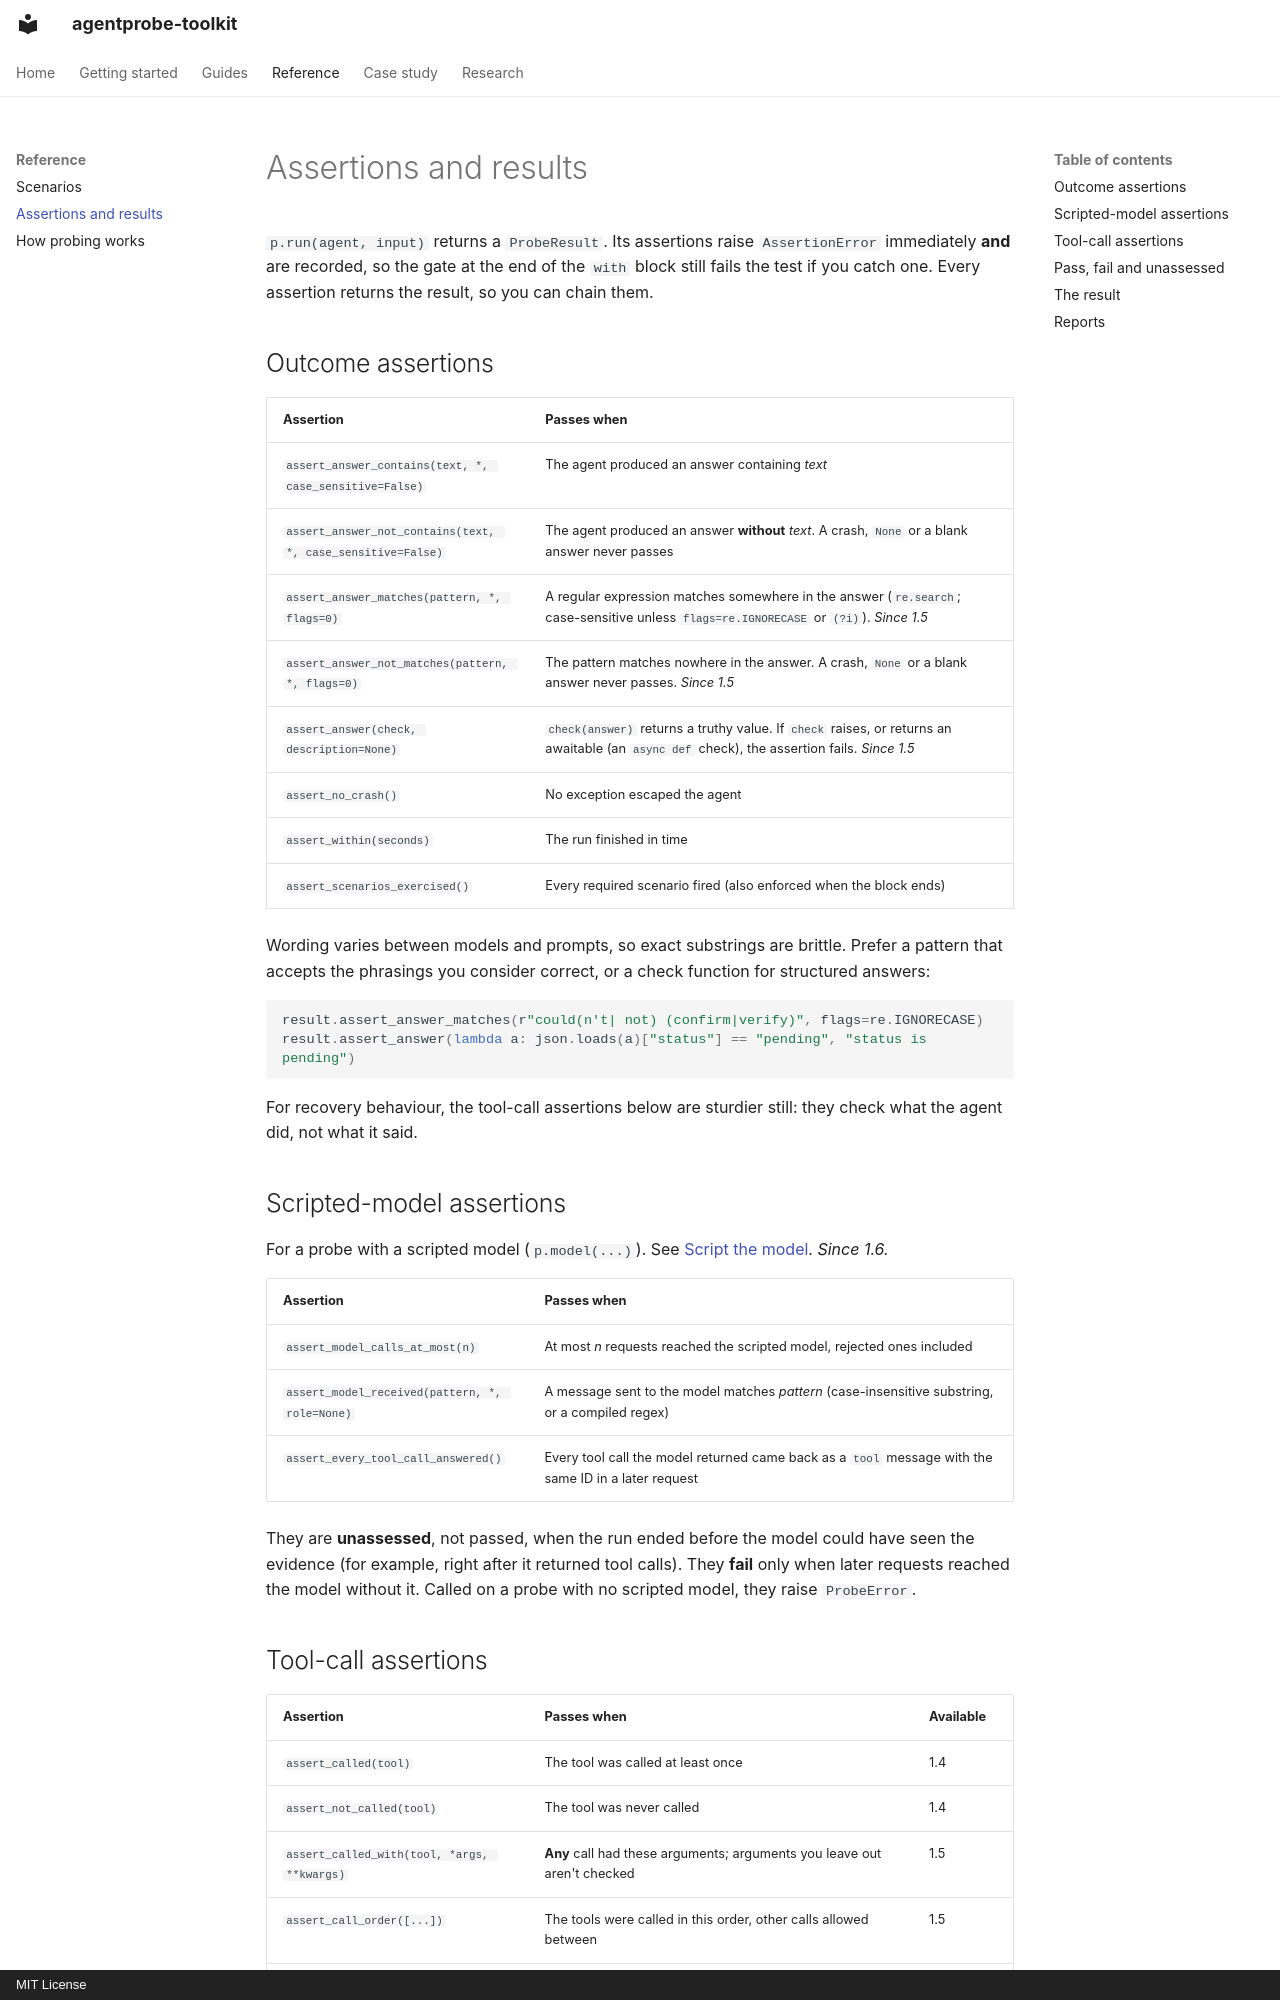

repository: chhayankjain/agentprobe-toolkit · page: reference/assertions/index.html · generator: mkdocs · copyright: MIT License

---
description: Reference for AgentProbe assertions and ProbeResult - answer checks, crash and deadline checks, tool-call checks, the call log, the gate and JSON reports.
---

# Assertions and results

`p.run(agent, input)` returns a `ProbeResult`. Its assertions raise `AssertionError` immediately **and** are recorded, so the gate at the end of the `with` block still fails the test if you catch one. Every assertion returns the result, so you can chain them.

## Outcome assertions

| Assertion | Passes when |
|---|---|
| `assert_answer_contains(text, *, case_sensitive=False)` | The agent produced an answer containing *text* |
| `assert_answer_not_contains(text, *, case_sensitive=False)` | The agent produced an answer **without** *text*. A crash, `None` or a blank answer never passes |
| `assert_answer_matches(pattern, *, flags=0)` | A regular expression matches somewhere in the answer (`re.search`; case-sensitive unless `flags=re.IGNORECASE` or `(?i)`). *Since 1.5* |
| `assert_answer_not_matches(pattern, *, flags=0)` | The pattern matches nowhere in the answer. A crash, `None` or a blank answer never passes. *Since 1.5* |
| `assert_answer(check, description=None)` | `check(answer)` returns a truthy value. If `check` raises, or returns an awaitable (an `async def` check), the assertion fails. *Since 1.5* |
| `assert_no_crash()` | No exception escaped the agent |
| `assert_within(seconds)` | The run finished in time |
| `assert_scenarios_exercised()` | Every required scenario fired (also enforced when the block ends) |

Wording varies between models and prompts, so exact substrings are brittle. Prefer a pattern that accepts the phrasings you consider correct, or a check function for structured answers:

```py
result.assert_answer_matches(r"could(n't| not) (confirm|verify)", flags=re.IGNORECASE)
result.assert_answer(lambda a: json.loads(a)["status"] == "pending", "status is pending")
```

For recovery behaviour, the tool-call assertions below are sturdier still: they check what the agent did, not what it said.

## Scripted-model assertions

For a probe with a scripted model (`p.model(...)`). See [Script the model](../guides/scripted-model.md). *Since 1.6.*

| Assertion | Passes when |
|---|---|
| `assert_model_calls_at_most(n)` | At most *n* requests reached the scripted model, rejected ones included |
| `assert_model_received(pattern, *, role=None)` | A message sent to the model matches *pattern* (case-insensitive substring, or a compiled regex) |
| `assert_every_tool_call_answered()` | Every tool call the model returned came back as a `tool` message with the same ID in a later request |

They are **unassessed**, not passed, when the run ended before the model could have seen the evidence (for example, right after it returned tool calls). They **fail** only when later requests reached the model without it. Called on a probe with no scripted model, they raise `ProbeError`.
